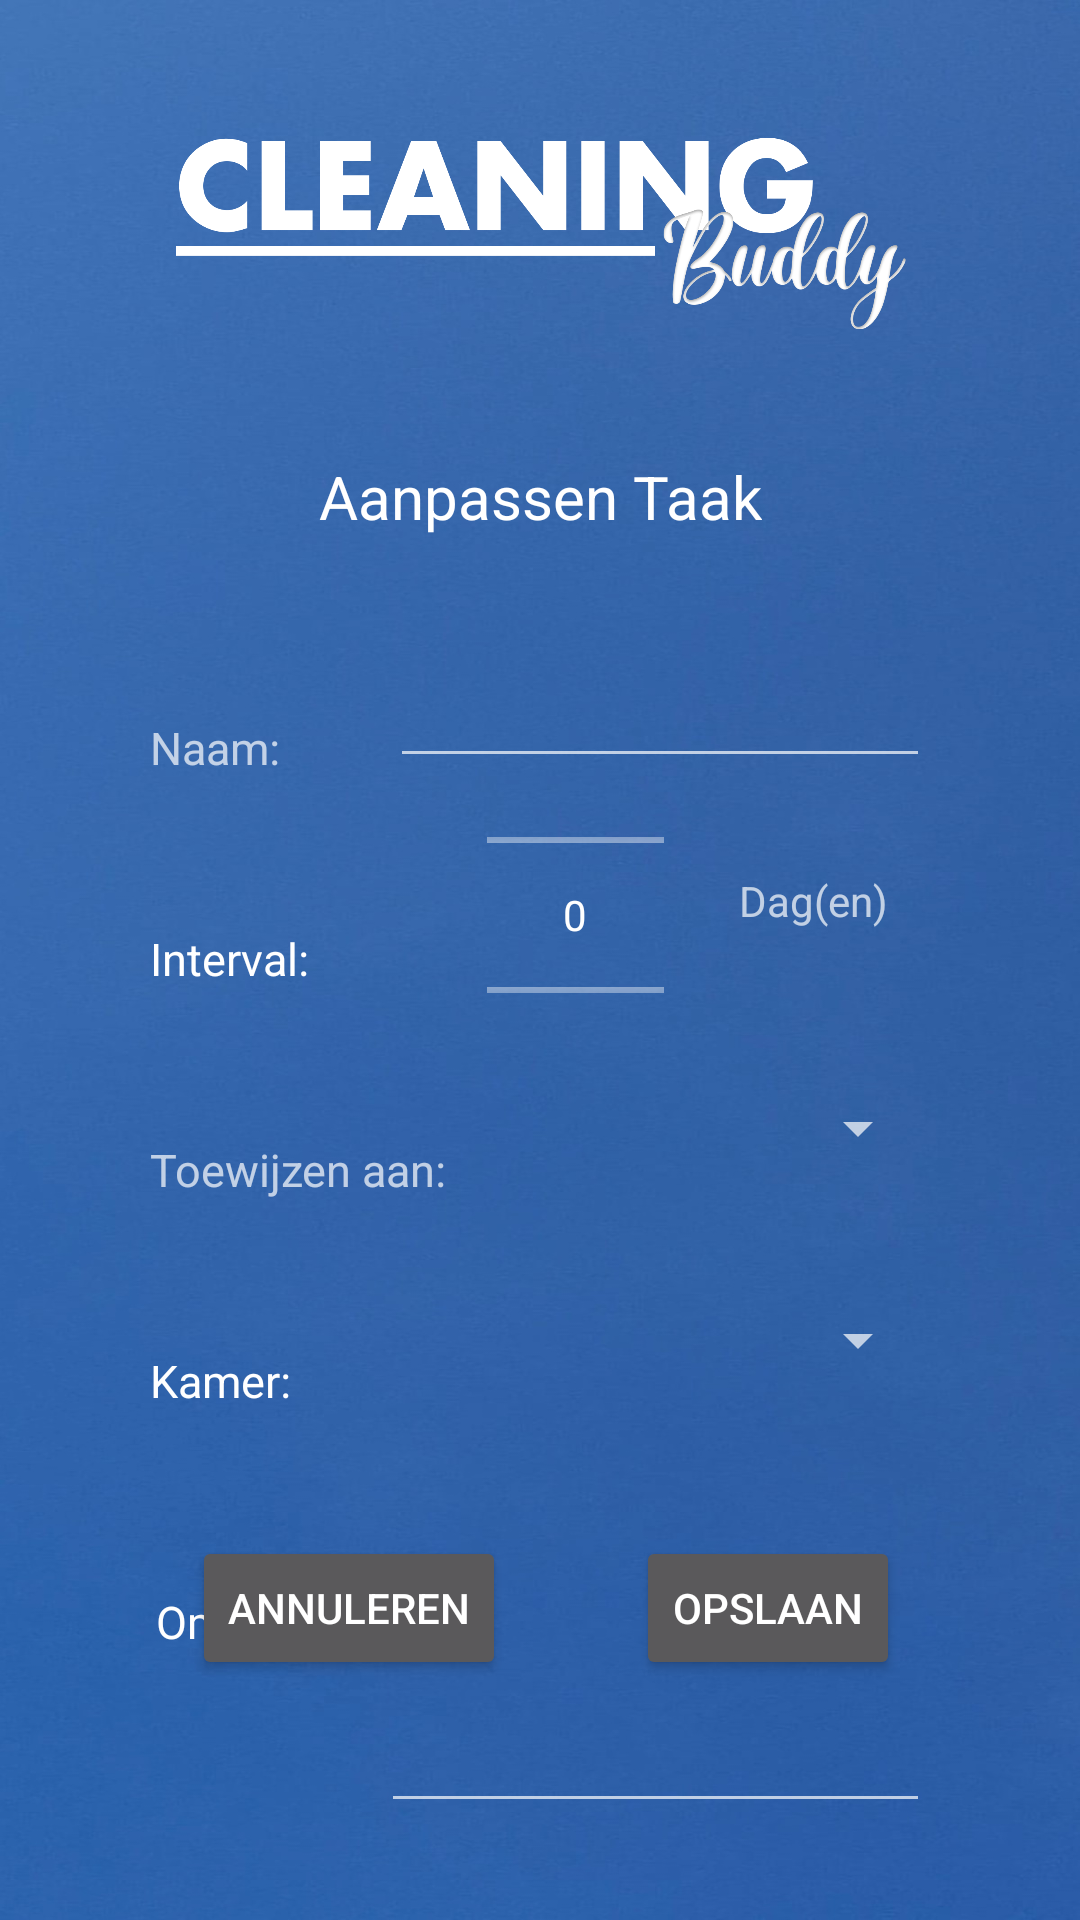

Write the Android layout XML for this screen, with the resource values it uses.
<!-- AndroidManifest.xml: application theme Base.Theme.CleaningBuddyGroep2 -->
<!-- res/layout/activity_aanpassen_taak.xml -->
<?xml version="1.0" encoding="utf-8"?>
<androidx.constraintlayout.widget.ConstraintLayout xmlns:android="http://schemas.android.com/apk/res/android"
    xmlns:app="http://schemas.android.com/apk/res-auto"
    xmlns:tools="http://schemas.android.com/tools"
    android:layout_width="match_parent"
    android:theme="@style/Theme.AppCompat"
    android:background="@drawable/background_app"
    android:layout_height="match_parent"
    tools:context=".Activities.AanpassenTaakActivity">

    <ImageView
        android:id="@+id/imageView7"
        android:layout_width="322dp"
        android:layout_height="68dp"
        android:layout_alignParentStart="true"
        android:layout_alignParentTop="true"
        android:layout_alignParentEnd="true"
        android:layout_marginStart="46dp"
        android:layout_marginTop="44dp"
        android:layout_marginEnd="46dp"
        app:layout_constraintEnd_toEndOf="parent"
        app:layout_constraintHorizontal_bias="0.438"
        app:layout_constraintStart_toStartOf="parent"
        app:layout_constraintTop_toTopOf="parent"
        app:srcCompat="@drawable/cleaning_buddy" />

    <TextView
        android:id="@+id/aanpassenTaak_subtTitel_tv_id"
        android:layout_width="wrap_content"
        android:layout_height="wrap_content"
        android:layout_marginStart="150dp"
        android:layout_marginTop="40dp"
        android:layout_marginEnd="150dp"
        android:text="@string/aanpassenTaak_subtTitel_tv_text"
        android:textColor="#FFFFFF"
        android:textSize="20sp"
        app:layout_constraintEnd_toEndOf="parent"
        app:layout_constraintStart_toStartOf="parent"
        app:layout_constraintTop_toBottomOf="@+id/imageView7" />

    <Button
        android:id="@+id/aanpassenTaak_opslaan_btn_id"
        android:layout_width="wrap_content"
        android:layout_height="wrap_content"
        android:layout_marginEnd="60dp"
        android:onClick="taakUpdaten"
        android:text="@string/aanpassenTaak_opslaan_btn_id"
        app:layout_constraintBottom_toBottomOf="@+id/nieuweTaak_annuleren_btn_id"
        app:layout_constraintEnd_toEndOf="parent" />

    <TextView
        android:id="@+id/aanpassenTaak_naam_tv_id"
        android:layout_width="wrap_content"
        android:layout_height="wrap_content"
        android:layout_marginStart="50dp"
        android:layout_marginTop="60dp"
        android:text="@string/aanpassenTaak_naam_tv_text"
        android:textSize="15sp"
        app:layout_constraintStart_toStartOf="parent"
        app:layout_constraintTop_toBottomOf="@+id/aanpassenTaak_subtTitel_tv_id" />

    <EditText
        android:id="@+id/aanpassenTaak_naam_et_id"
        android:maxLength="50"
        android:layout_width="180dp"
        android:layout_height="48dp"
        android:layout_marginTop="60dp"
        android:layout_marginEnd="50dp"
        android:ems="10"
        android:inputType="text"
        android:textSize="15sp"
        app:layout_constraintBottom_toBottomOf="@+id/aanpassenTaak_naam_tv_id"
        app:layout_constraintEnd_toEndOf="parent"
        app:layout_constraintTop_toBottomOf="@+id/aanpassenTaak_subtTitel_tv_id"
        app:layout_constraintVertical_bias="1.0"
        tools:ignore="TextSizeCheck"
        android:autofillHints="" />

    <NumberPicker
        android:id="@+id/aanpassenTaak_interval_picker_id"
        android:layout_width="59dp"
        android:layout_height="90dp"
        android:layout_marginTop="260dp"
        android:textColor="#FFFFFF"
        app:layout_constraintEnd_toEndOf="parent"
        app:layout_constraintHorizontal_bias="0.298"
        app:layout_constraintStart_toEndOf="@+id/aanpassenTaak_interval_tv_id"
        app:layout_constraintTop_toTopOf="parent" />

    <TextView
        android:id="@+id/aanpassenTaak_toewijzenAan_tv_id"
        android:layout_width="wrap_content"
        android:layout_height="wrap_content"
        android:layout_marginStart="50dp"
        android:layout_marginTop="50dp"
        android:text="@string/aanpassenTaak_toewijzenAan_tv_text"
        android:textSize="15sp"
        app:layout_constraintStart_toStartOf="parent"
        app:layout_constraintTop_toBottomOf="@+id/aanpassenTaak_interval_tv_id" />

    <Spinner
        android:id="@+id/aanpassenTaak_kamer_spnr_id"
        android:layout_width="180dp"
        android:layout_height="48dp"
        android:layout_marginTop="23dp"
        android:layout_marginEnd="50dp"
        app:layout_constraintBottom_toBottomOf="@+id/aanpassenTaak_kamer_tv_id"
        app:layout_constraintEnd_toEndOf="parent"
        app:layout_constraintTop_toBottomOf="@+id/aanpassenTaak_toewijzenAan_spnr_id" />

    <TextView
        android:id="@+id/aanpassenTaak_kamer_tv_id"
        android:layout_width="wrap_content"
        android:layout_height="wrap_content"
        android:layout_marginStart="50dp"
        android:layout_marginTop="50dp"
        android:text="@string/aanpassenTaak_kamer_tv_text"
        android:textColor="#FFFFFF"
        android:textSize="15sp"
        app:layout_constraintStart_toStartOf="parent"
        app:layout_constraintTop_toBottomOf="@+id/aanpassenTaak_toewijzenAan_tv_id" />

    <TextView
        android:id="@+id/aanpassenTaak_interval_tv_id"
        android:layout_width="wrap_content"
        android:layout_height="wrap_content"
        android:layout_marginStart="50dp"
        android:layout_marginTop="50dp"
        android:layout_marginBottom="100dp"
        android:text="@string/aanpassenTaak_interval_tv_text"
        android:textColor="#FFFFFF"
        android:textSize="15sp"
        app:layout_constraintBottom_toTopOf="@+id/aanpassenTaak_toewijzenAan_tv_id"
        app:layout_constraintStart_toStartOf="parent"
        app:layout_constraintTop_toBottomOf="@+id/aanpassenTaak_naam_tv_id" />

    <Spinner
        android:id="@+id/aanpassenTaak_toewijzenAan_spnr_id"
        android:layout_width="180dp"
        android:layout_height="48dp"
        android:layout_marginEnd="50dp"
        android:textColor="#FFFFFF"
        app:layout_constraintBottom_toBottomOf="@+id/aanpassenTaak_toewijzenAan_tv_id"
        app:layout_constraintEnd_toEndOf="parent" />

    <EditText
        android:id="@+id/aanpassenTaak_omschrijving_etml_id"
        android:maxLength="100"
        android:layout_width="183dp"
        android:layout_height="87dp"
        android:layout_marginTop="50dp"
        android:layout_marginEnd="50dp"
        android:autofillHints=""
        android:ems="10"
        android:gravity="start|top"
        android:inputType="textMultiLine"
        android:scrollIndicators="top|bottom"
        android:textColor="#FFFFFF"
        android:textColorHint="#A1887F"
        app:layout_constraintEnd_toEndOf="parent"
        app:layout_constraintTop_toBottomOf="@+id/aanpassenTaak_kamer_spnr_id" />

    <TextView
        android:id="@+id/aanpassenTaak_omschrijving_tv_id"
        android:layout_width="wrap_content"
        android:layout_height="wrap_content"
        android:layout_marginStart="52dp"
        android:layout_marginTop="60dp"
        android:text="@string/aanpassenTaak_omschrijving_tv_text"
        android:textColor="#FFFFFF"
        android:textSize="15sp"
        app:layout_constraintStart_toStartOf="parent"
        app:layout_constraintTop_toBottomOf="@+id/aanpassenTaak_kamer_tv_id" />

    <Button
        android:id="@+id/nieuweTaak_annuleren_btn_id"
        android:layout_width="wrap_content"
        android:layout_height="wrap_content"
        android:layout_marginStart="64dp"
        android:layout_marginBottom="80dp"
        android:onClick="finishActiviteit"
        android:text="@string/aanpassenTaak_annuleren_btn_id"
        android:textColor="#FFFFFF"
        app:layout_constraintBottom_toBottomOf="parent"
        app:layout_constraintStart_toStartOf="parent" />

    <TextView
        android:id="@+id/aanpassenTaak_dagen_tv_text"
        android:layout_width="wrap_content"
        android:layout_height="wrap_content"
        android:layout_marginStart="43dp"
        android:layout_marginTop="31dp"
        android:layout_marginEnd="82dp"
        android:layout_marginBottom="42dp"
        android:text="@string/aanpassenTaak_dagen_tv_text"
        app:layout_constraintBottom_toTopOf="@+id/aanpassenTaak_toewijzenAan_spnr_id"
        app:layout_constraintEnd_toEndOf="parent"
        app:layout_constraintStart_toEndOf="@+id/aanpassenTaak_interval_picker_id"
        app:layout_constraintTop_toBottomOf="@+id/aanpassenTaak_naam_et_id" />

</androidx.constraintlayout.widget.ConstraintLayout>
<!-- resources referenced by this layout -->
<resources>
  <!-- drawable background_app: jpg bitmap (drawable, 270278 bytes) -->
  <!-- drawable cleaning_buddy: png bitmap (drawable, 77233 bytes) -->
  <string name="aanpassenTaak_annuleren_btn_id">Annuleren</string>
  <string name="aanpassenTaak_dagen_tv_text">Dag(en)</string>
  <string name="aanpassenTaak_interval_tv_text" translatable="false">Interval:</string>
  <string name="aanpassenTaak_kamer_tv_text">Kamer:</string>
  <string name="aanpassenTaak_naam_tv_text">Naam:</string>
  <string name="aanpassenTaak_omschrijving_tv_text">Omschrijving:</string>
  <string name="aanpassenTaak_opslaan_btn_id">Opslaan</string>
  <string name="aanpassenTaak_subtTitel_tv_text">Aanpassen Taak</string>
  <string name="aanpassenTaak_toewijzenAan_tv_text">Toewijzen aan:</string>
  <style name="Base.Theme.CleaningBuddyGroep2" parent="Theme.AppCompat.Light.NoActionBar">
          
          <item name="buttonStyle">@drawable/button_style</item>
          
  
      </style>
  <!-- drawable button_style (drawable) -->
  <?xml version="1.0" encoding="utf-8"?>
  <shape android:shape="rectangle"
      xmlns:android="http://schemas.android.com/apk/res/android">
  
  
      <stroke android:color="#FFFFFF" android:width="5dp"/>
      <corners android:radius="20dp"/>
  
  </shape>
</resources>
